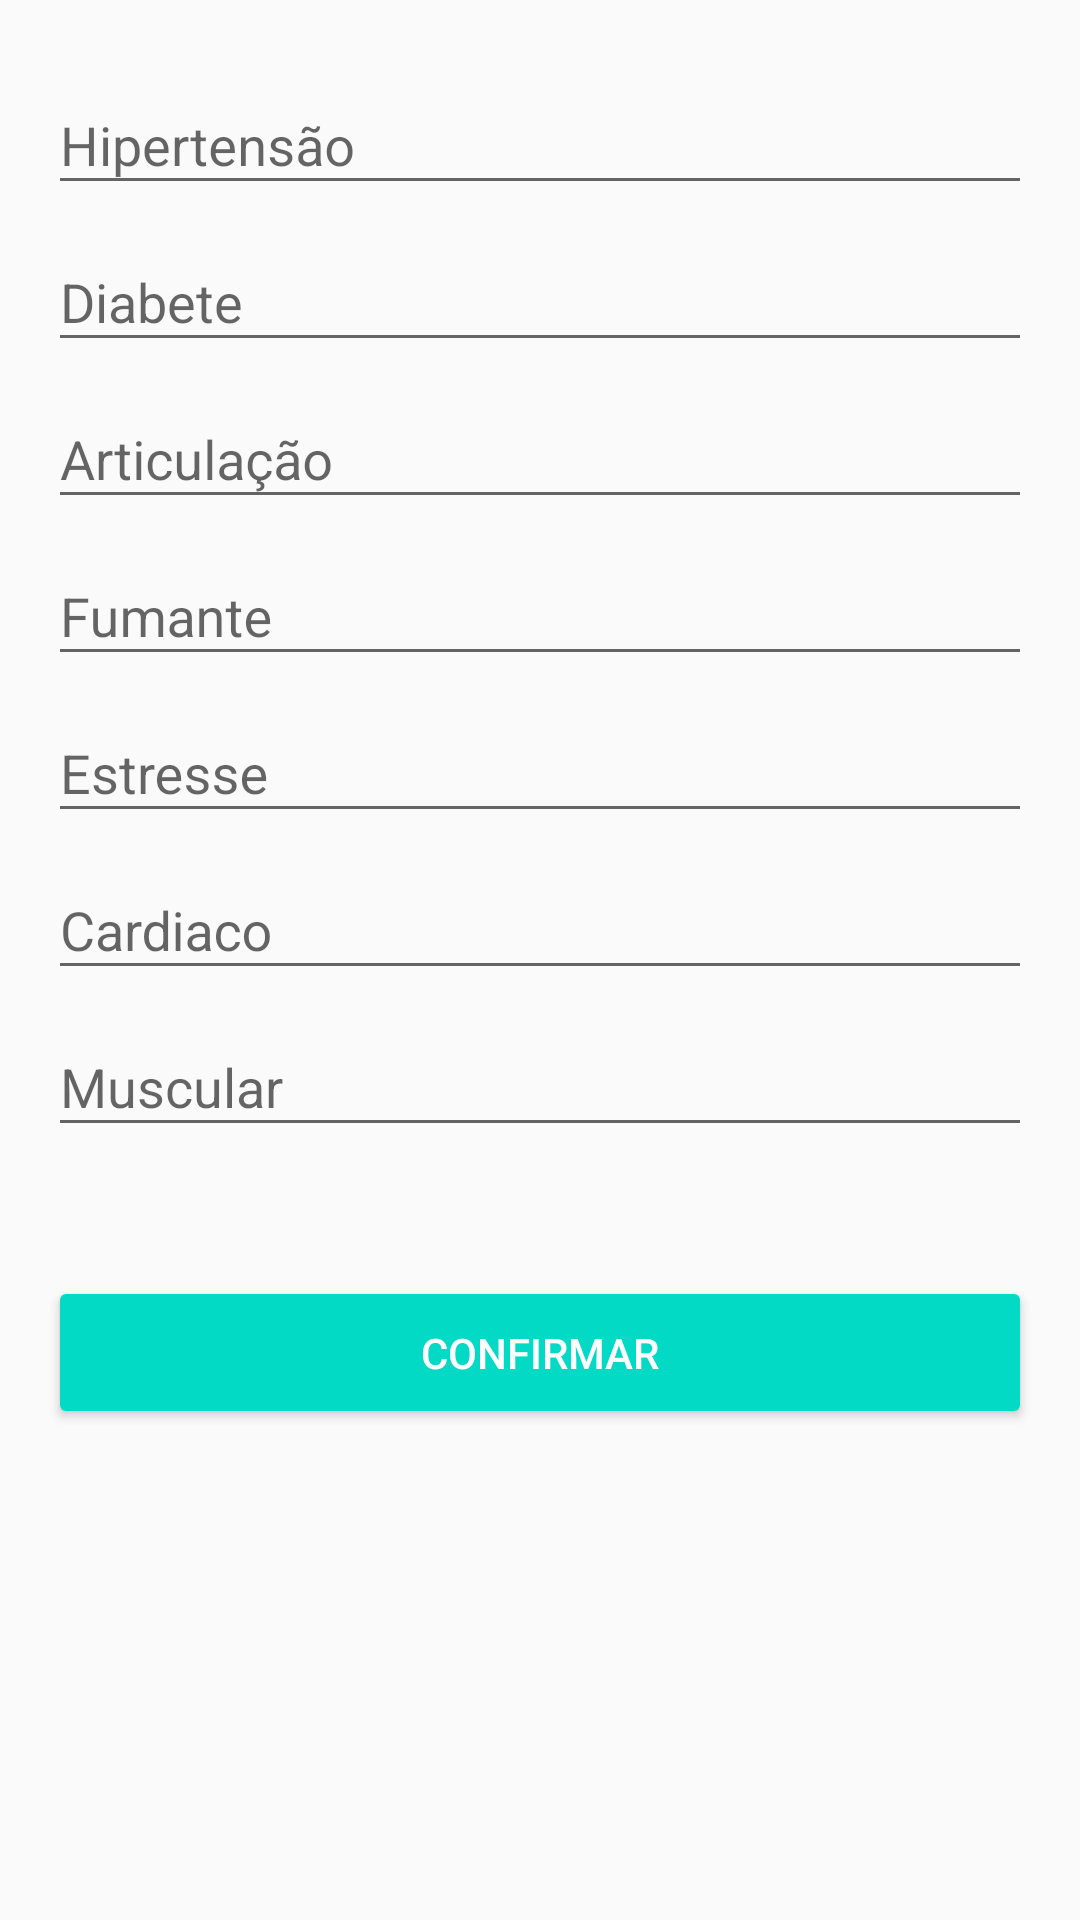

The Android layout XML behind this screen, and the referenced resources:
<!-- AndroidManifest.xml: application theme AppTheme -->
<!-- res/layout/activity_anamnese.xml -->
<?xml version="1.0" encoding="utf-8"?>
<RelativeLayout xmlns:android="http://schemas.android.com/apk/res/android"
    xmlns:tools="http://schemas.android.com/tools"
    android:layout_width="match_parent"
    android:layout_height="match_parent"
    android:paddingBottom="@dimen/activity_vertical_margin"
    android:paddingLeft="@dimen/activity_horizontal_margin"
    android:paddingRight="@dimen/activity_horizontal_margin"
    android:paddingTop="@dimen/activity_vertical_margin"
    tools:context="com.example.treinofitness.anamnese.AnamneseActivity">

    <LinearLayout
        android:layout_width="match_parent"
        android:layout_height="match_parent"
        android:layout_alignParentTop="true"
        android:layout_centerHorizontal="true"
        android:orientation="vertical">

        <android.support.design.widget.TextInputLayout
            android:layout_width="match_parent"
            android:layout_height="wrap_content">

            <EditText
                android:id="@+id/hiperAna"
                android:layout_width="match_parent"
                android:layout_height="wrap_content"
                android:hint="@string/prompt_hipertensao"
                android:inputType="textPersonName|textCapWords"
                android:maxLines="1"
                android:singleLine="true" />

        </android.support.design.widget.TextInputLayout>

        <android.support.design.widget.TextInputLayout
            android:layout_width="match_parent"
            android:layout_height="wrap_content">

            <EditText
                android:id="@+id/diabeteAna"
                android:layout_width="match_parent"
                android:layout_height="wrap_content"
                android:hint="@string/prompt_diabete"
                android:inputType="textPersonName|textCapWords"
                android:maxLines="1"
                android:singleLine="true" />

        </android.support.design.widget.TextInputLayout>

        <android.support.design.widget.TextInputLayout
            android:layout_width="match_parent"
            android:layout_height="wrap_content">

            <EditText
                android:id="@+id/artculacaoAna"
                android:layout_width="match_parent"
                android:layout_height="wrap_content"
                android:hint="@string/prompt_articulacao"
                android:inputType="textPersonName|textCapWords"
                android:maxLines="1"
                android:singleLine="true" />

        </android.support.design.widget.TextInputLayout>

        <android.support.design.widget.TextInputLayout
            android:layout_width="match_parent"
            android:layout_height="wrap_content">

            <EditText
                android:id="@+id/fumaAna"
                android:layout_width="match_parent"
                android:layout_height="wrap_content"
                android:hint="@string/prompt_fuma"
                android:inputType="textPersonName|textCapWords"
                android:maxLines="1"
                android:singleLine="true" />

        </android.support.design.widget.TextInputLayout>

        <android.support.design.widget.TextInputLayout
            android:layout_width="match_parent"
            android:layout_height="wrap_content">

            <EditText
                android:id="@+id/estresseAna"
                android:layout_width="match_parent"
                android:layout_height="wrap_content"
                android:hint="@string/prompt_estresse"
                android:inputType="textPersonName|textCapWords"
                android:maxLines="1"
                android:singleLine="true" />

        </android.support.design.widget.TextInputLayout>

        <android.support.design.widget.TextInputLayout
            android:layout_width="match_parent"
            android:layout_height="wrap_content">

            <EditText
                android:id="@+id/cardioAna"
                android:layout_width="match_parent"
                android:layout_height="wrap_content"
                android:hint="@string/prompt_cardiaco"
                android:inputType="textPersonName|textCapWords"
                android:maxLines="1"
                android:singleLine="true" />

        </android.support.design.widget.TextInputLayout>

        <android.support.design.widget.TextInputLayout
            android:layout_width="match_parent"
            android:layout_height="wrap_content">

            <EditText
                android:id="@+id/musculoAna"
                android:layout_width="match_parent"
                android:layout_height="wrap_content"
                android:hint="@string/prompt_muscular"
                android:inputType="textPersonName|textCapWords"
                android:maxLines="1"
                android:singleLine="true" />

        </android.support.design.widget.TextInputLayout>

        <Button
            android:id="@+id/buttonAnamConfirmar"
            style="@style/Widget.AppCompat.Button.Colored"
            android:layout_width="match_parent"
            android:layout_height="wrap_content"
            android:text="Confirmar"
            android:layout_marginTop="43dp"
            android:paddingBottom="@dimen/activity_vertical_margin"
            android:paddingTop="@dimen/activity_vertical_margin"/>
    </LinearLayout>

</RelativeLayout>
<!-- resources referenced by this layout -->
<resources>
  <dimen name="activity_horizontal_margin">16dp</dimen>
  <dimen name="activity_vertical_margin">16dp</dimen>
  <string name="prompt_articulacao">Articulação</string>
  <string name="prompt_cardiaco">Cardiaco</string>
  <string name="prompt_diabete">Diabete</string>
  <string name="prompt_estresse">Estresse</string>
  <string name="prompt_fuma">Fumante</string>
  <string name="prompt_hipertensao">Hipertensão</string>
  <string name="prompt_muscular">Muscular</string>
  <style name="AppTheme" parent="Theme.AppCompat.Light.DarkActionBar">
          
          <item name="colorPrimary">@color/colorPrimary</item>
          <item name="colorPrimaryDark">@color/colorPrimaryDark</item>
          <item name="colorAccent">@color/colorAccent</item>
      </style>
  <!-- not gathered from this repository: default colours our renderer supplied (Android Studio template values) -->
  <color name="colorPrimary">#FF6200EE</color>
  <color name="colorPrimaryDark">#FF3700B3</color>
  <color name="colorAccent">#FF03DAC5</color>
</resources>
